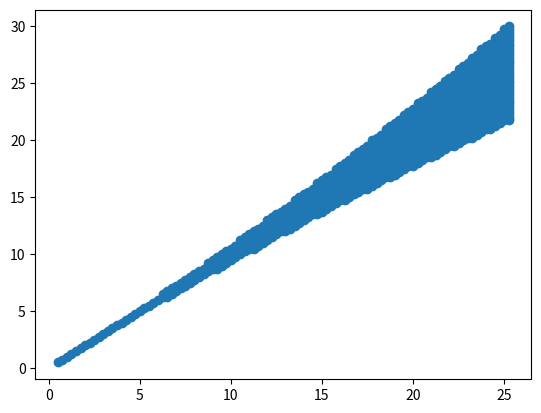

Here is the Python script that generated this plot:
#!/Library/Frameworks/Python.framework/Versions/2.7/bin/python
# -*- coding: utf-8 -*-
"""
[redacted]
"""
import sys
from math import sqrt, sin, cos, sinh, cosh
from matplotlib.pyplot import scatter,show,legend,figure,subplot,axis

def RM44_thin(ld,fx):
    R=[[0 for i in range(4)] for j in range(4)]
    R[0][0] = 1.+ld/fx-ld**2/(2.*fx**2)
    R[0][1] = 2.*ld-ld**3/(2.*fx**2)
    R[1][0] = -ld/fx**2
    R[1][1] = 1.-ld/fx-ld**2/(2.*fx**2)
    R[2][2] = 1.-ld/fx-ld**2/(2.*fx**2)
    R[2][3] = 2.*ld-ld**3/(2.*fx**2)
    R[3][2] = -ld/fx**2
    R[3][3] = 1.+ld/fx-ld**2/(2.*fx**2)
    Trxx = R[0][0]+R[1][1]
    Tryy = R[2][2]+R[3][3]
    return (R,Trxx,Tryy)

def RM44(kd,kf,ld,lq):
    """
    kd: D-quad k value in [1/mˆ2]
    kf: F-quad k value in [1/mˆ2]
    ld: drift lentbth between quads in [m]
    lq: quad length in [m]

    returns a tuple (R,Trxx,Tryy)
        R: completw lin matrix of a FODO cell
        Trxx: trace of Rxx submatrix
        Tryy: trace of Ryy submatrix
    """
    global params
    nd = 4
    R =[[0 for i in range(nd)] for j in range(nd)]
    QD=[[0 for i in range(nd)] for j in range(nd)]
    QF=[[0 for i in range(nd)] for j in range(nd)]
    DR=[[0 for i in range(nd)] for j in range(nd)]

    klq  = sqrt(kd)*lq         # [dimensionless]
    QD[0][0] = cosh(klq)
    QD[0][1] = sinh(klq)/klq
    QD[1][0] = klq*sinh(klq)
    QD[1][1] = cosh(klq)
    QD[2][2] = cos(klq)
    QD[2][3] = sin(klq)/klq
    QD[3][2] = -klq*sin(klq)
    QD[3][3] = cos(klq)

#     out('QD',(QD,0.,0.))

    klq  = sqrt(kf)*lq         # [dimensionless]
    QF[0][0] = cos(klq)
    QF[0][1] = sin(klq)/klq
    QF[1][0] = -klq*sin(klq)
    QF[1][1] = cos(klq)
    QF[2][2] = cosh(klq)
    QF[2][3] = sinh(klq)/klq
    QF[3][2] = klq*sinh(klq)
    QF[3][3] = cosh(klq)

#     out('QF',(QF,0.,0.))

    DR[0][0] = 1.
    DR[0][1] = ld
    DR[1][1] = 1.
    DR[2][2] = 1.
    DR[2][3] = ld
    DR[3][3] = 1.

#     out('DR',(DR,0.,0.))

    latt = [DR,QD,DR,QF]    # lattice
    R = latt[0]
    for i in range(1,len(latt)):
        R = mult(latt[i],R)

    Trxx = R[0][0]+R[1][1]
    Tryy = R[2][2]+R[3][3]
    return (R,Trxx,Tryy)

def mult(A,B):          # multplies marices A*B
    ra = len(A[0])
    ca = len(A[1])
    rb = len(B[1])
    cb = len(B[0])
    R = [[0 for i in range(ra)] for j in range(cb)]
    for i in range(ra):
     for j in range(cb):
        for k in range(ca):
            R[i][j] += A[i][k]*B[k][j]
    return R

def out(what,matrix):       # print a matrix with title
    R = matrix[0]
    Trxx = matrix[1]
    Tryy = matrix[2]
    print('{:s}   cos(mux)={:8.4f} cos(muy)={:8.4}'.format(what,abs(Trxx)/2.,abs(Tryy)/2.))
    for i in range(len(R[0])):
        for j in range(len(R[1])):
            if j < len(R[1])-1:
                print('{:8.4f}  '.format(R[i][j]),end='')
            else:
                print('{:8.4f}  '.format(R[i][j]))

def betagamma(tkin):    # beta*gamma for proton as function of kin. energy
    tdive0 = tkin/938.  # tkin in [MeV]
    res = 2.*tdive0 + tdive0**2
    res = sqrt(res)
    return res

def kq(g,tkin):   # quad k [1/m**2] for proton with beta*gamma momentum and g [T/m] gradient
    res = 0.31952*g/betagamma(tkin)
    return res

params = {}
stabile_werte=[]        # list stable solutions

ld = 1.     # l drift [m]
lq = 0.1    # l quad [m]
fx = 25.13  # thin lens f; >= ld/2 ! for stability
tkin = 50.  # T kin [MeV]
gd = 25.    # B gradient [T/m]
gf = 25.    # B gradient [T/m]

stepsize = 0.25
for gd in [0.5+i*stepsize for i in range(int(gd/stepsize))]:     #vary D=quad gradient
    for gf in [0.5+i*stepsize for i in range(int(gf/stepsize))]: #vary F-quad gradient
        kd = kq(gd,tkin)
        kf = kq(gf,tkin)
        bgamma = betagamma(tkin)

        matrix = RM44(kd,kf,ld,lq)
        Trxx = matrix[1]
        Tryy = matrix[2]
        cosmux = abs(Trxx)/2.
        cosmuy = abs(Tryy)/2.
        if cosmux >1. or cosmuy >1.: continue       # discard unstable

        stabile_werte.append((gd,kd,cosmux,gf,kf,cosmuy))

#         print('==================================')
#         params['drift btw. quads[m]'] = ld
#         params['quad len[m]'] = lq
#         params['thin lens f[m]'] = fx
#         params['kinetic T[Mev]'] = tkin
#         params['QD gradient g[T/m]'] = gd
#         params['QF gradient g[T/m]'] = gf
#         params['QD strenth k[1/m**2]'] = kd
#         params['QF strenth k[1/m**2]'] = kf
#         params['beta*gamma'] = bgamma
#         for i in sorted(params.items()):
#             print ('|{:s}= {:4.4}| '.format(i[0],i[1]),end='')
#         print('')

#         out('thick',matrix)
# print('stabile Werte')
# for i in stabile_werte:
#     print("gd {:4.4}[T/m] kd {:4.4}[1/mˆ2] cos(mux) {:4.4} | gf {:4.4}[T/m] kf {:4.4}[1/mˆ2] cos(muy) {:4.4}".format(i[0],i[1],i[2],i[3],i[4],i[5]))

def gf_as_func_of_gd(werte):
    gd = [x[0] for x in werte]
    gf = [x[3] for x in werte]
    scatter(gd,gf)
    show(block=True)

gf_as_func_of_gd(stabile_werte)

